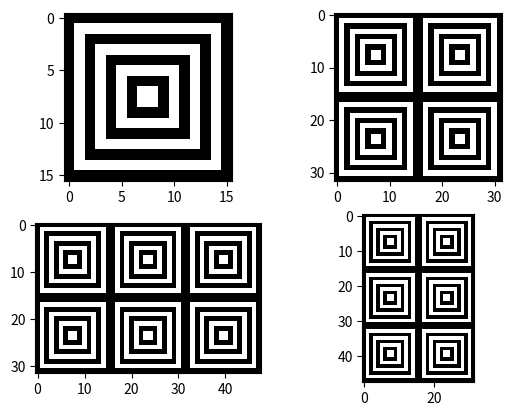

Recreate this plot in Python.
import numpy as np
import matplotlib.pyplot as plt

w = 16
a = np.zeros([w] * 2)
for i in range(1, w // 2):
    a[i:-i, i:-i] = (np.ones if i % 2 else np.zeros)([w - 2 * i] * 2)
    b = np.concatenate((a, a), axis=1)
    b = np.concatenate(
        (
            b,
            b,
        ),
        axis=0,
    )
    c = np.concatenate([np.concatenate([a] * 2)] * 3, axis=1)
    d = np.hstack([np.vstack([a] * 3)] * 2)


# plt.subplot(1, 2, 2).imshow(a, cmap='gray')

for i, _ in enumerate([a, b, c, d]):
    plt.subplot(2, 2, i + 1).imshow(_, cmap="gray")
plt.show()
